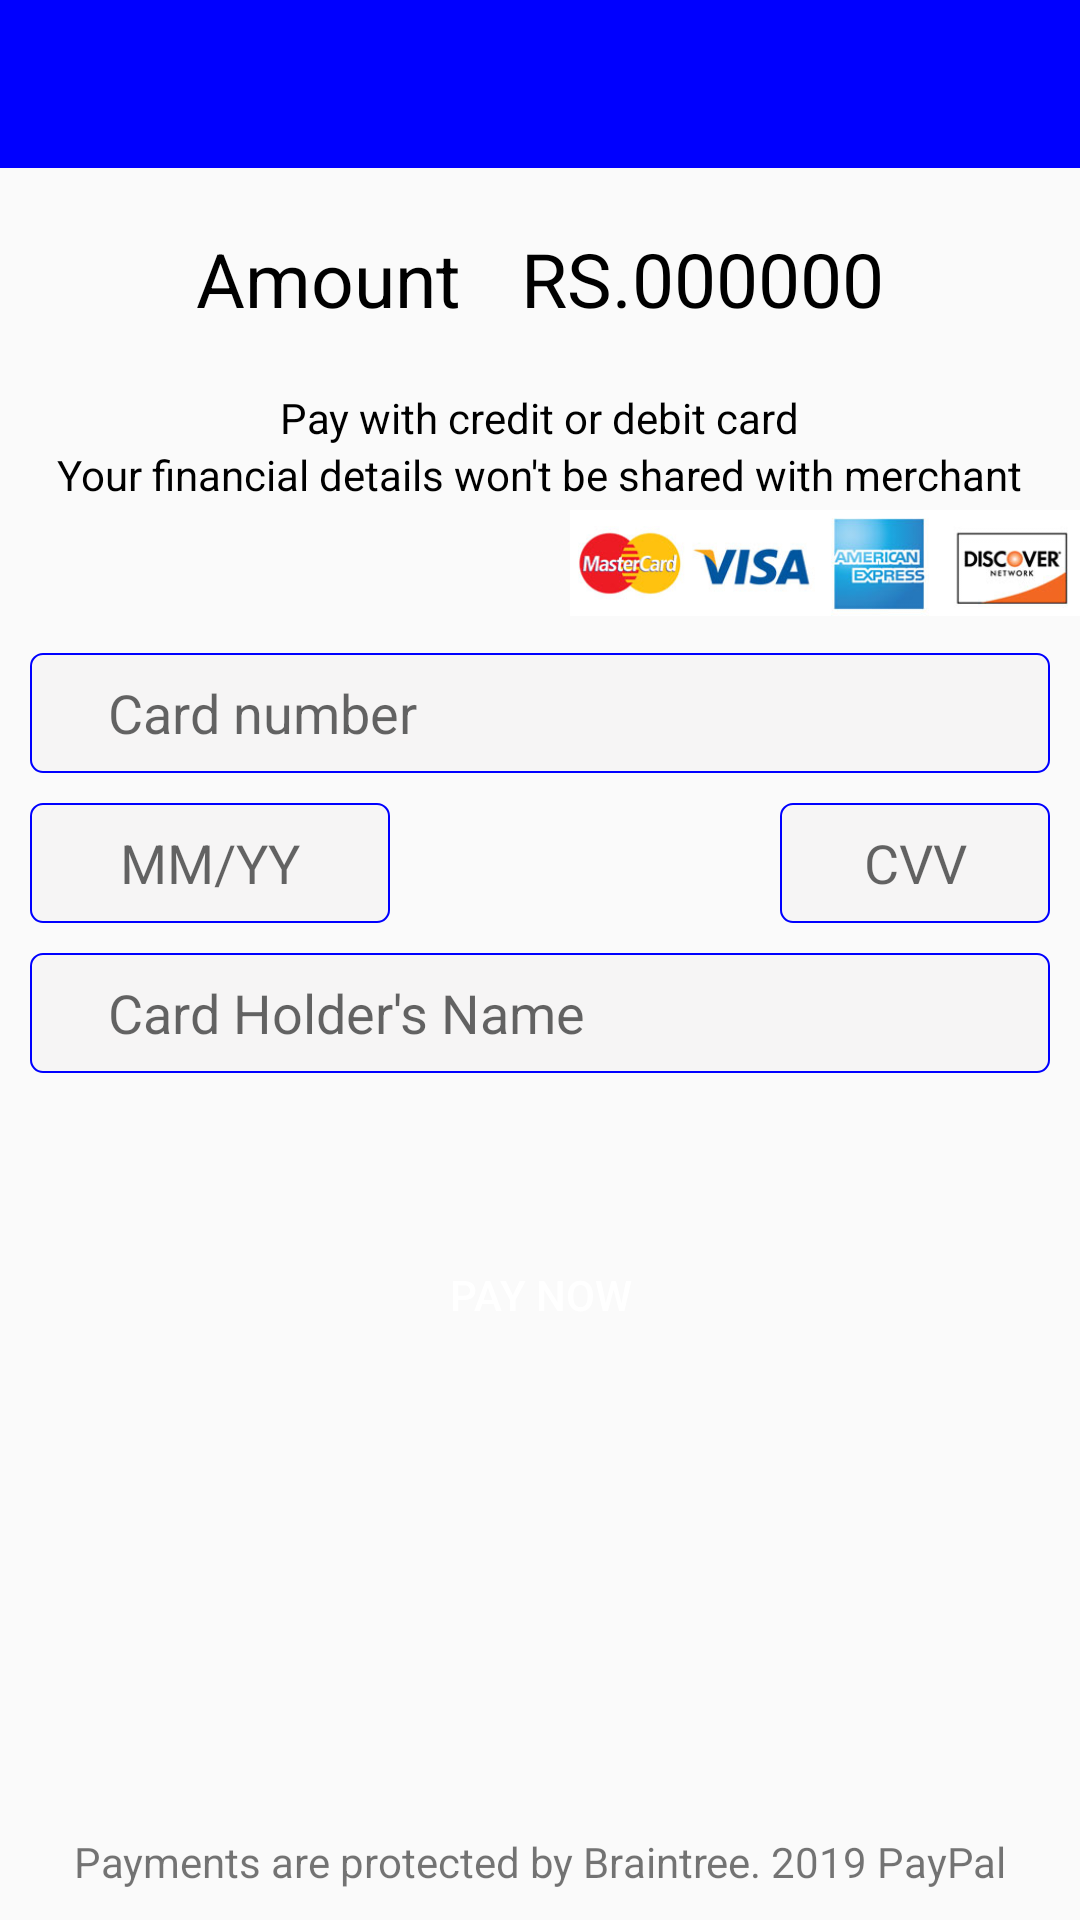

Layout XML and referenced resources for this Android screen:
<!-- AndroidManifest.xml: application theme AppTheme -->
<!-- res/layout/activity_payment.xml -->
<?xml version="1.0" encoding="utf-8"?>
<LinearLayout xmlns:android="http://schemas.android.com/apk/res/android"
    xmlns:app="http://schemas.android.com/apk/res-auto"
    xmlns:tools="http://schemas.android.com/tools"
    android:layout_width="match_parent"
    android:layout_height="match_parent"
    tools:context=".payment"
    android:orientation="vertical">

    <include
        layout="@layout/app_bar_main"
        android:layout_height="?attr/actionBarSize"
        android:layout_width="match_parent"/>

    <LinearLayout
        android:layout_width="match_parent"
        android:layout_height="wrap_content"
        android:orientation="vertical">

        <LinearLayout
            android:layout_width="match_parent"
            android:layout_height="wrap_content"
            android:orientation="horizontal"
            android:gravity="center"
            android:layout_margin="20dp">

            <TextView
                android:layout_width="wrap_content"
                android:layout_height="wrap_content"
                android:text="Amount"
                android:textSize="25sp"
                android:textColor="@color/black"
                android:gravity="center"/>
            <TextView
                android:layout_width="wrap_content"
                android:layout_height="wrap_content"
                android:text="RS.000000"
                android:id="@+id/paymentAmount"
                android:textSize="25dp"
                android:textColor="@color/black"
                android:layout_marginLeft="20dp"/>

        </LinearLayout>

        <LinearLayout
            android:layout_width="match_parent"
            android:layout_height="wrap_content"
            android:orientation="vertical"
            android:gravity="center">

            <TextView
                android:layout_width="wrap_content"
                android:layout_height="wrap_content"
                android:textColor="@color/black"
                android:text="Pay with credit or debit card" />

            <TextView
                android:layout_width="wrap_content"
                android:layout_height="wrap_content"
                android:text="Your financial details won't be shared with merchant"
                android:textColor="@color/black"/>

        </LinearLayout>
        <LinearLayout
            android:layout_width="match_parent"
            android:layout_height="wrap_content"
            android:layout_gravity="right"
            android:gravity="right">

            <ImageView
                android:layout_width="170dp"
                android:layout_height="40dp"
                android:layout_gravity="right"
                android:src="@drawable/supported_card_icons"/>
        </LinearLayout>

        <LinearLayout
            android:layout_width="match_parent"
            android:layout_height="wrap_content"
            android:orientation="vertical"
            android:layout_margin="10dp">

            <EditText
                android:id="@+id/payment_cardnumber"
                android:layout_width="match_parent"
                android:layout_height="40dp"
                android:background="@drawable/card_page"
                android:hint="      Card number"
                android:maxLength="16" />

            <RelativeLayout
                android:layout_width="match_parent"
                android:layout_height="wrap_content"
                android:orientation="horizontal"
                android:layout_marginTop="10dp">

                <EditText
                    android:layout_width="120dp"
                    android:layout_height="40dp"
                    android:background="@drawable/card_page"
                    android:hint="MM/YY"
                    android:textAlignment="center"
                    android:layout_alignParentLeft="true"
                    android:id="@+id/payment_exp_date"
                    android:maxLength="5"/>

                <EditText
                    android:layout_width="90dp"
                    android:layout_height="40dp"
                    android:layout_alignParentRight="true"
                    android:background="@drawable/card_page"
                    android:textAlignment="center"
                    android:hint="CVV"
                    android:maxLength="5"
                    android:id="@+id/payment_CVV"/>

            </RelativeLayout>
            <EditText
                android:layout_width="match_parent"
                android:layout_height="40dp"
                android:hint="      Card Holder's Name"
                android:background="@drawable/card_page"
                android:layout_marginTop="10dp"
                android:id="@+id/payment_card_holder_name"/>
        </LinearLayout>


        <RelativeLayout
            android:layout_width="match_parent"
            android:layout_height="wrap_content"
            android:layout_gravity="center"
            android:gravity="center"
            android:padding="40dp">

            <Button
                android:layout_width="wrap_content"
                android:layout_height="wrap_content"
                android:background="@drawable/round_button"
                android:text="PAY NOW"
                android:id="@+id/paymentBtn"
                android:textColor="@color/white" />

        </RelativeLayout>

    </LinearLayout>

    <RelativeLayout
        android:layout_width="match_parent"
        android:layout_height="wrap_content"
        android:orientation="vertical"
        android:layout_margin="10dp">

        <TextView
            android:layout_width="match_parent"
            android:layout_height="wrap_content"
            android:layout_alignParentBottom="true"
            android:gravity="center"
            android:text="Payments are protected by Braintree. 2019 PayPal"/>
    </RelativeLayout>



</LinearLayout>
<!-- res/layout/app_bar_main.xml (included above) -->
<?xml version="1.0" encoding="utf-8"?>
<androidx.coordinatorlayout.widget.CoordinatorLayout xmlns:android="http://schemas.android.com/apk/res/android"
    xmlns:app="http://schemas.android.com/apk/res-auto"
    android:orientation="vertical"
    android:layout_width="match_parent"
    android:layout_height="match_parent">

    <com.google.android.material.appbar.AppBarLayout
        android:layout_width="match_parent"
        android:layout_height="wrap_content"
        android:theme="@style/AppTheme.AppBarOverlay">

    </com.google.android.material.appbar.AppBarLayout>

    <FrameLayout
        android:layout_width="match_parent"
        android:layout_height="match_parent"
        android:id="@+id/frame_layout">

        <androidx.appcompat.widget.Toolbar
            android:id="@+id/toolbar"
            android:layout_width="match_parent"
            android:layout_height="?attr/actionBarSize"
            android:background="@color/blue"
            app:popupTheme="@style/AppTheme.PopupOverlay"
            app:subtitleTextColor="@color/white"
            app:titleTextColor="@color/white" />
    </FrameLayout>

</androidx.coordinatorlayout.widget.CoordinatorLayout>
<!-- resources referenced by this layout -->
<resources>
  <color name="black">#000000</color>
  <color name="blue">#0000FF</color>
  <color name="white">#FFFFFF</color>
  <!-- drawable card_page (drawable) -->
  <?xml version="1.0" encoding="utf-8"?>
  <selector xmlns:android="http://schemas.android.com/apk/res/android">
      <item>
          <shape android:shape="rectangle">
              <solid android:color="#72EFECEC"/>
              <stroke
                  android:color="@color/blue"
                  android:width=".5dp"/>
              <corners
                  android:radius="4dp"/>
          </shape>
      </item>
  </selector>
  <!-- drawable supported_card_icons: jpg bitmap (drawable, 17990 bytes) -->
  <style name="AppTheme.AppBarOverlay" parent="ThemeOverlay.AppCompat.Dark.ActionBar" />
  <style name="AppTheme.PopupOverlay" parent="ThemeOverlay.AppCompat.Light" />
  <style name="AppTheme" parent="Theme.AppCompat.Light.DarkActionBar">
          
          <item name="android:actionBarStyle">@style/MyActionBar</item>
          <item name="android:titleTextStyle">@style/MyActionBarTitleText</item>
      </style>
  <style name="MyActionBar" parent="@android:style/Widget.Holo.Light.ActionBar">
          <item name="android:background">#FFFFFF</item>
          <item name="android:titleTextStyle">@style/MyActionBarTitleText</item>
      </style>
  <style name="MyActionBarTitleText">
          <item name="android:textColor">@color/red</item>
      </style>
  <color name="red">#FF0000</color>
</resources>
